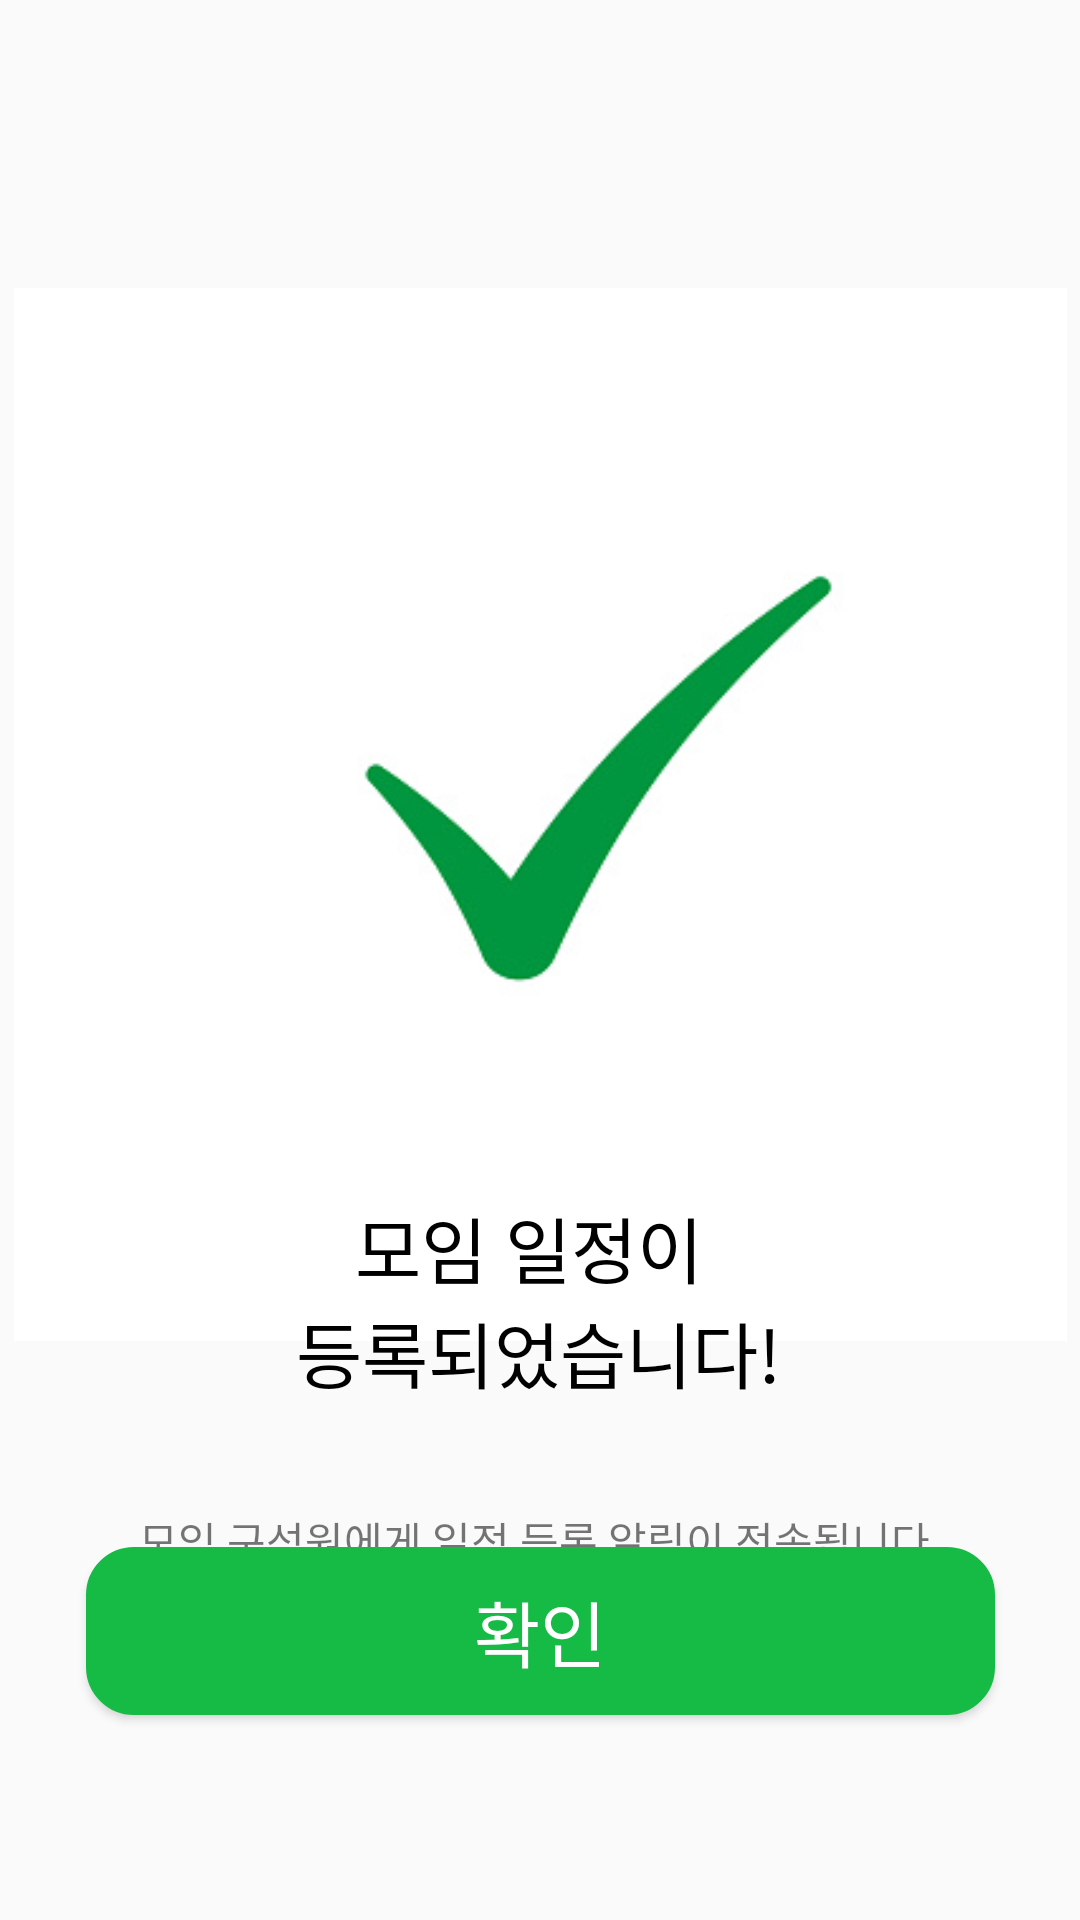

The Android layout XML behind this screen, and the referenced resources:
<!-- AndroidManifest.xml: application theme Theme.KREW -->
<!-- res/layout/activity_check_register.xml -->
<?xml version="1.0" encoding="utf-8"?>
<androidx.constraintlayout.widget.ConstraintLayout xmlns:android="http://schemas.android.com/apk/res/android"
    xmlns:app="http://schemas.android.com/apk/res-auto"
    xmlns:tools="http://schemas.android.com/tools"
    android:layout_width="match_parent"
    android:layout_height="match_parent"
    tools:context=".controller.CheckRegisterActivity">
    <ImageView
        android:id="@+id/check_img"
        android:layout_width="match_parent"
        android:layout_height="351dp"
        android:layout_marginTop="96dp"
        app:layout_constraintEnd_toEndOf="parent"
        app:layout_constraintStart_toStartOf="parent"
        app:layout_constraintTop_toTopOf="parent"
        app:srcCompat="@drawable/check_img" />

    <TextView
        android:id="@+id/check_info1"
        android:layout_width="wrap_content"
        android:layout_height="wrap_content"
        android:layout_marginBottom="35dp"
        android:fontFamily="@font/check_logo_font_bold"
        android:gravity="center"
        android:text="@string/check_info1"
        android:textColor="@color/black"
        android:textSize="24sp"
        app:layout_constraintBottom_toTopOf="@+id/check_info2"
        app:layout_constraintEnd_toEndOf="parent"
        app:layout_constraintHorizontal_bias="0.497"
        app:layout_constraintStart_toStartOf="parent"
        app:layout_constraintTop_toBottomOf="@+id/check_img" />

    <TextView
        android:id="@+id/check_info2"
        android:layout_width="wrap_content"
        android:layout_height="wrap_content"
        android:layout_marginBottom="41dp"
        android:text="@string/check_info2"
        app:layout_constraintBottom_toTopOf="@+id/check_ok"
        app:layout_constraintEnd_toEndOf="parent"
        app:layout_constraintStart_toStartOf="parent"
        app:layout_constraintTop_toBottomOf="@+id/check_info1" />

    <Button
        android:id="@+id/check_ok"
        android:layout_width="303dp"
        android:layout_height="56dp"
        android:text="확인"
        android:fontFamily="@font/check_logo_font_bold"
        android:textColor="@color/white"
        android:textSize="24sp"
        android:background="@drawable/check_button"
        android:backgroundTint="@color/check_button"
        app:layout_constraintBottom_toBottomOf="parent"
        app:layout_constraintEnd_toEndOf="parent"
        app:layout_constraintStart_toStartOf="parent"
        app:layout_constraintTop_toBottomOf="@+id/check_img" />

</androidx.constraintlayout.widget.ConstraintLayout>
<!-- resources referenced by this layout -->
<resources>
  <color name="black">#FF000000</color>
  <color name="check_button">#15BB44</color>
  <color name="white">#FFFFFFFF</color>
  <!-- drawable check_button (drawable) -->
  <shape xmlns:android="http://schemas.android.com/apk/res/android"
      android:shape="rectangle" android:padding = "10dp">
      <solid android:color="#15BB44"></solid>
      <corners
          android:bottomLeftRadius="15dp"
          android:bottomRightRadius="15dp"
          android:topLeftRadius="15dp"
          android:topRightRadius="15dp"></corners>
      <stroke android:width="2dp"
          android:color="#15BB44"></stroke>
  </shape>
  <!-- drawable check_img: jpeg bitmap (drawable-v24, 17762 bytes) -->
  <string name="check_info1">모임 일정이 \n등록되었습니다!</string>
  <string name="check_info2">모임 구성원에게 일정 등록 알림이 전송됩니다.</string>
  <style name="Theme.KREW" parent="Theme.AppCompat.DayNight.NoActionBar">
          
          <item name="colorPrimary">@color/purple_500</item>
          <item name="colorPrimaryVariant">@color/purple_700</item>
          <item name="colorOnPrimary">@color/white</item>
          
          <item name="colorSecondary">@color/teal_200</item>
          <item name="colorSecondaryVariant">@color/teal_700</item>
          <item name="colorOnSecondary">@color/black</item>
          
          <item name="android:statusBarColor">?attr/colorPrimaryVariant</item>
          
      </style>
  <color name="purple_500">#FF6200EE</color>
  <color name="purple_700">#FF3700B3</color>
  <color name="teal_200">#FF03DAC5</color>
  <color name="teal_700">#FF018786</color>
</resources>
